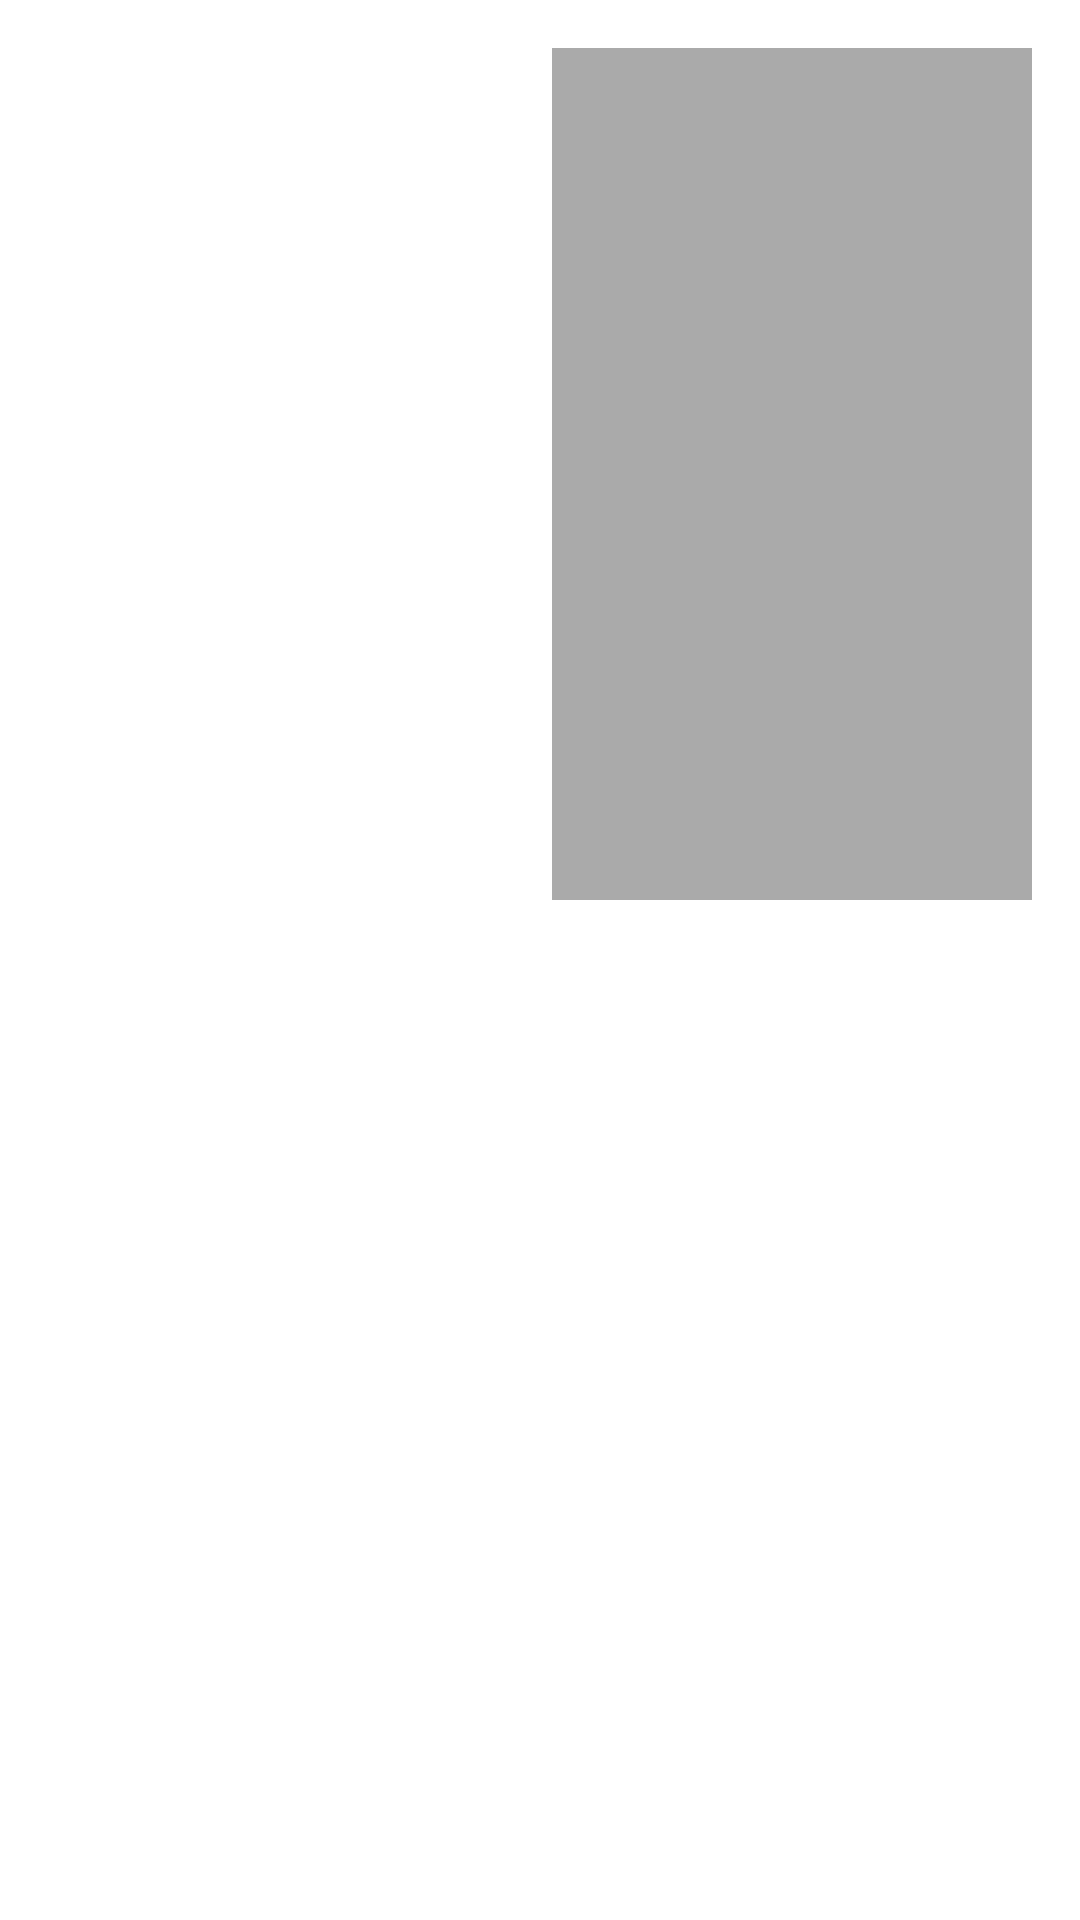

Android layout source for this screen:
<!-- AndroidManifest.xml: application theme Theme.ScreenRecording1 -->
<!-- res/layout/activity_call.xml -->
<?xml version="1.0" encoding="utf-8"?>
<RelativeLayout xmlns:android="http://schemas.android.com/apk/res/android"
    xmlns:app="http://schemas.android.com/apk/res-auto"
    xmlns:tools="http://schemas.android.com/tools"
    android:layout_width="match_parent"
    android:layout_height="match_parent"
    tools:context=".callActivity">


    <FrameLayout
        android:id="@+id/remote_video_view_container"
        android:layout_width="match_parent"
        android:layout_height="match_parent"
        android:background="@android:color/white" />

    <FrameLayout
        android:id="@+id/local_video_view_container"
        android:layout_width="160dp"
        android:layout_height="284dp"
        android:layout_alignParentEnd="true"
        android:layout_alignParentRight="true"
        android:layout_alignParentTop="true"
        android:layout_marginEnd="16dp"
        android:layout_marginRight="16dp"
        android:layout_marginTop="16dp"
        android:background="@android:color/darker_gray"

        />

    <LinearLayout
        android:layout_width="match_parent"
        android:layout_height="50dp"
        android:layout_marginBottom="20dp"
        android:layout_marginTop="660dp"
        android:orientation="vertical">


        <LinearLayout
            android:layout_width="match_parent"
            android:layout_height="match_parent"
            android:layout_alignParentBottom="true"

            android:orientation="horizontal">

            <ImageView
                android:layout_width="0dp"
                android:layout_height="match_parent"
                android:layout_weight="20"
                android:onClick="onLocalAudioMuteClicked"
                android:scaleType="centerInside"
                android:src="@drawable/mic"
                tools:ignore="OnClick" />

            <ImageView
                android:layout_width="0dp"
                android:layout_height="match_parent"
                android:layout_weight="20"
                android:onClick="onEndCallClicked"
                android:scaleType="centerInside"
                android:src="@drawable/call"
                tools:ignore="OnClick" />

            <ImageView
                android:layout_width="0dp"
                android:layout_height="match_parent"
                android:layout_weight="20"
                android:onClick="onSwitchCameraClicked"
                android:scaleType="centerInside"
                android:src="@drawable/call"
                tools:ignore="OnClick" />

        </LinearLayout>

    </LinearLayout>


</RelativeLayout>
<!-- resources referenced by this layout -->
<resources>
  <!-- drawable mic: png bitmap (drawable-v24, 5528 bytes) -->
  <style name="Theme.ScreenRecording1" parent="Theme.MaterialComponents.DayNight.DarkActionBar">
          
          <item name="colorPrimary">@color/purple_500</item>
          <item name="colorPrimaryVariant">@color/purple_700</item>
          <item name="colorOnPrimary">@color/white</item>
          
          <item name="colorSecondary">@color/teal_200</item>
          <item name="colorSecondaryVariant">@color/teal_700</item>
          <item name="colorOnSecondary">@color/black</item>
          
          <item name="android:statusBarColor" tools:targetApi="l">?attr/colorPrimaryVariant</item>
          
      </style>
  <color name="purple_500">#FF6200EE</color>
  <color name="purple_700">#FF3700B3</color>
  <color name="white">#D31717</color>
  <color name="teal_200">#FF03DAC5</color>
  <color name="teal_700">#FF018786</color>
  <color name="black">#FF000000</color>
</resources>
